Run: headless pygame with SDL's dummy video driver; simulated clock (each Clock.tick advances the game by its frame time, no real sleeping); random seed 0; keys injected as events and as key.get_pressed() state; no mouse input; restart key C tapped at the start of phases 3 and 4.
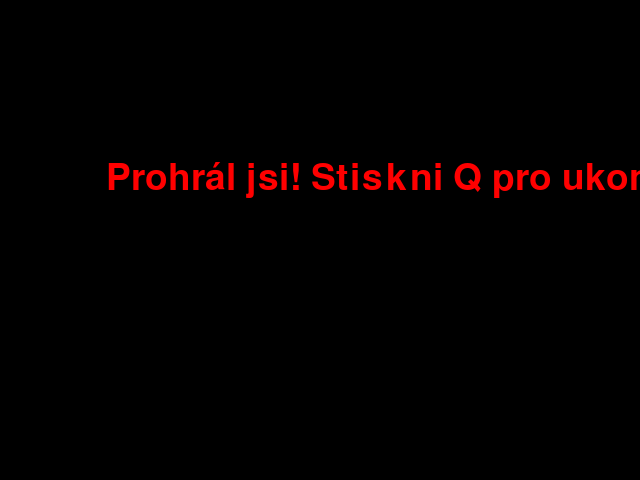
Frame 1 of 4 · flips 1–60 · no input
Frame 2 of 4 · flips 61–180 · tapped SPACE, RETURN · held RIGHT (→), D · screen unchanged from frame 1, image omitted
Frame 3 of 4 · flips 181–300 · tapped C · held DOWN (↓), S · screen unchanged from frame 2, image omitted
Frame 4 of 4 · flips 301–420 · tapped C · held LEFT (←), A, UP (↑), W · screen unchanged from frame 3, image omitted

The pygame program that drew these frames:

import pygame
import sys
import random

# Inicializace Pygame
pygame.init()

# Nastavení velikosti okna a dalších konstant
width, height = 640, 480
cell_size = 20
snake_size = 20
speed = 15

# Barvy
white = (255, 255, 255)
black = (0, 0, 0)
red = (255, 0, 0)

# Inicializace okna
screen = pygame.display.set_mode((width, height))
pygame.display.set_caption("Snake Game")

# Funkce pro vykreslení hada
def draw_snake(snake):
    for segment in snake:
        pygame.draw.rect(screen, white, [segment[0], segment[1], snake_size, snake_size])

# Funkce pro generování jídla
def generate_food():
    food_x = round(random.randrange(0, width - snake_size) / 20.0) * 20.0
    food_y = round(random.randrange(0, height - snake_size) / 20.0) * 20.0
    return food_x, food_y

# Hlavní smyčka hry
def game_loop():
    game_over = False
    game_close = False

    # Počáteční poloha hada
    snake = [[width / 2, height / 2]]

    # Počáteční směr hada
    direction = 'RIGHT'

    # Počáteční rychlost hada
    change_x = 20
    change_y = 0

    # Počáteční poloha jídla
    food_x, food_y = generate_food()

    while not game_over:

        while game_close:
            screen.fill(black)
            font = pygame.font.SysFont(None, 55)
            message = font.render("Prohrál jsi! Stiskni Q pro ukončení nebo C pro novou hru.", True, red)
            screen.blit(message, [width / 6, height / 3])
            pygame.display.update()

            for event in pygame.event.get():
                if event.type == pygame.KEYDOWN:
                    if event.key == pygame.K_q:
                        game_over = True
                        game_close = False
                    if event.key == pygame.K_c:
                        game_loop()

        for event in pygame.event.get():
            if event.type == pygame.QUIT:
                game_over = True
            elif event.type == pygame.KEYDOWN:
                if event.key == pygame.K_LEFT and direction != 'RIGHT':
                    change_x = -cell_size
                    change_y = 0
                    direction = 'LEFT'
                elif event.key == pygame.K_RIGHT and direction != 'LEFT':
                    change_x = cell_size
                    change_y = 0
                    direction = 'RIGHT'
                elif event.key == pygame.K_UP and direction != 'DOWN':
                    change_x = 0
                    change_y = -cell_size
                    direction = 'UP'
                elif event.key == pygame.K_DOWN and direction != 'UP':
                    change_x = 0
                    change_y = cell_size
                    direction = 'DOWN'

        # Aktualizace polohy hada - posunutí všech článků
        for i in range(len(snake) - 1, 0, -1):
            snake[i] = list(snake[i - 1])

        snake[0][0] += change_x
        snake[0][1] += change_y

        # Kontrola kolize s okrajem
        if snake[0][0] >= width or snake[0][0] < 0 or snake[0][1] >= height or snake[0][1] < 0:
            game_close = True

        # Kontrola kolize s tělem hada
        for segment in snake[1:]:
            if snake[0][0] == segment[0] and snake[0][1] == segment[1]:
                game_close = True

        # Kontrola kolize s jídlem
        if snake[0][0] == food_x and snake[0][1] == food_y:
            food_x, food_y = generate_food()
            snake.append([0, 0])

        # Vykreslení pozadí
        screen.fill(black)

        # Vykreslení hada
        draw_snake(snake)

        # Vykreslení jídla
        pygame.draw.rect(screen, red, [food_x, food_y, snake_size, snake_size])

        # Aktualizace obrazovky
        pygame.display.update()

        # Rychlost hada
        pygame.time.Clock().tick(speed)

    pygame.quit()
    sys.exit()

# Spuštění hry
game_loop()
